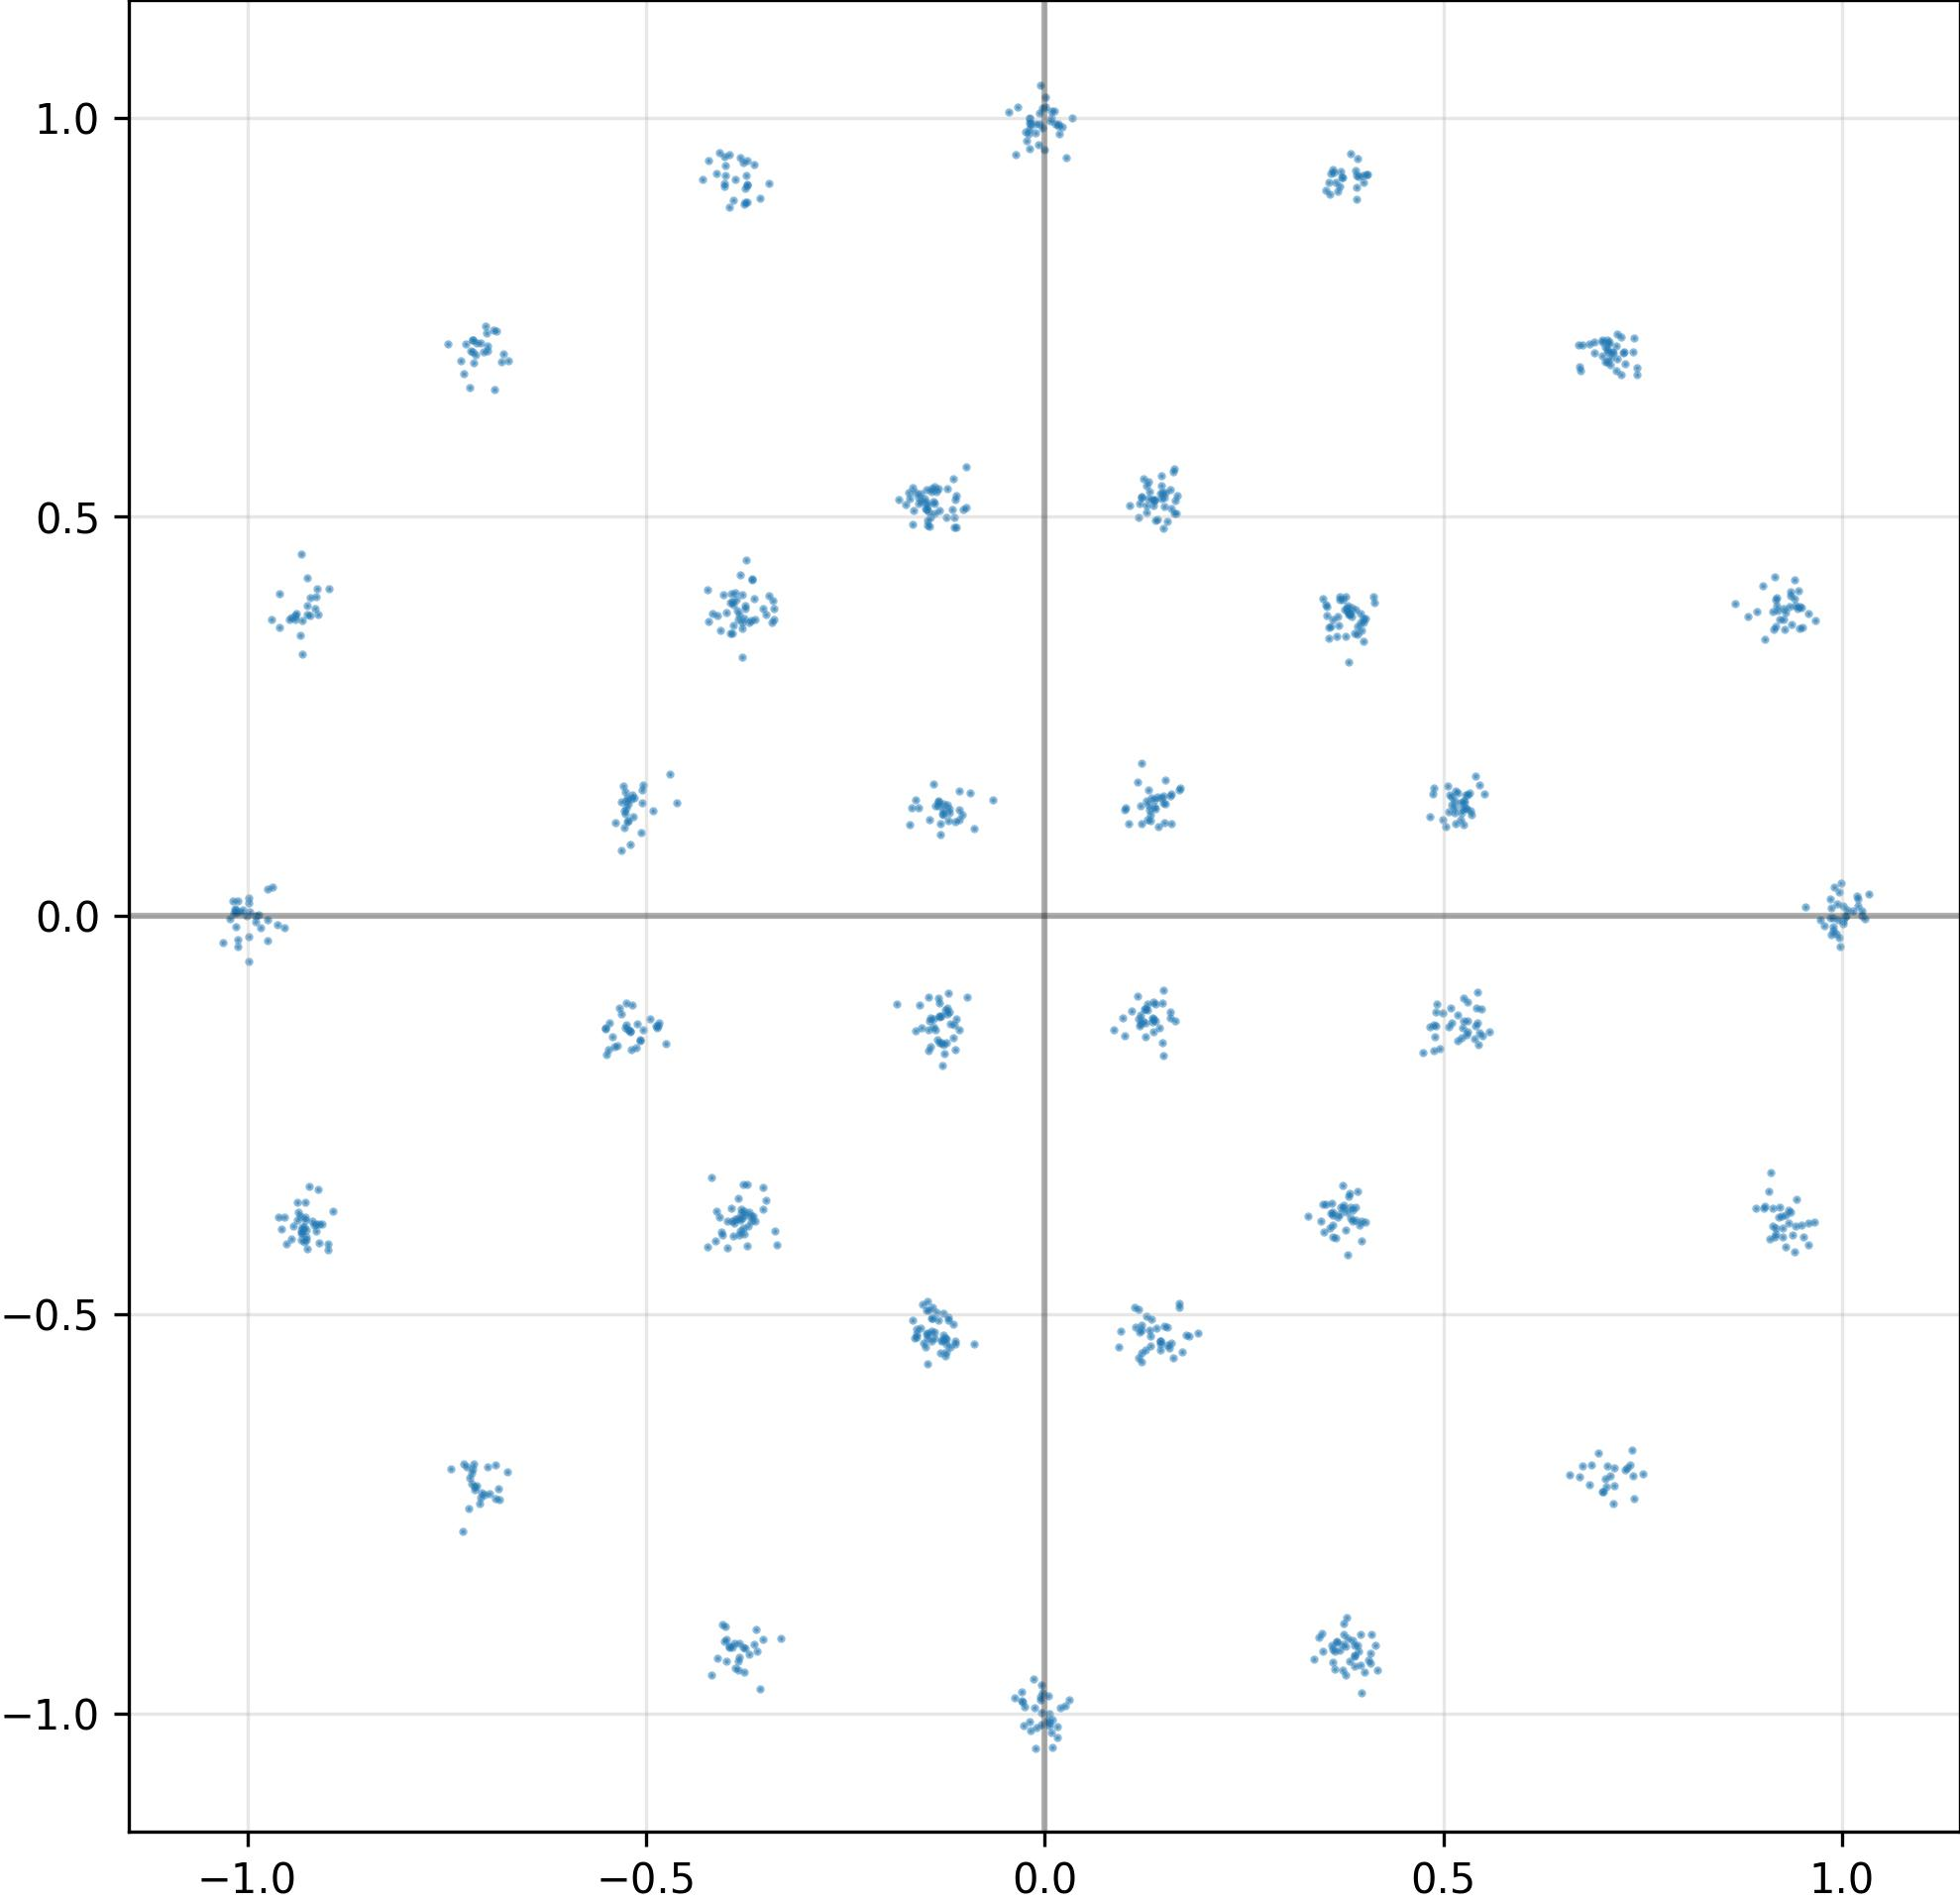

The file beside this chart, header and first rows:
I, Q
-5.223814845085144043e-01, 1.192999109625816345e-01
1.064972802996635437e-01, 5.143631100654602051e-01
1.307258307933807373e-01, 1.390632688999176025e-01
9.267057180404663086e-01, 3.707754015922546387e-01
-7.226038575172424316e-01, -7.429875731468200684e-01
-1.216921061277389526e-01, 1.389933675527572632e-01
7.496859431266784668e-01, -6.993150711059570312e-01
9.342106580734252930e-01, 3.878218531608581543e-01
-9.164067506790161133e-01, -3.881215453147888184e-01
9.171751737594604492e-01, -3.921162188053131104e-01
7.058982849121093750e-01, 7.218170166015625000e-01
-6.738529801368713379e-01, -6.975256204605102539e-01
-9.251091480255126953e-01, 4.229873418807983398e-01
8.313811384141445160e-03, -1.024573802947998047e+00
-5.043154954910278320e-01, 1.572842895984649658e-01
5.139130949974060059e-01, 1.295202821493148804e-01
-6.833685636520385742e-01, -7.315655350685119629e-01
-3.630014955997467041e-01, 3.711473941802978516e-01
-1.290640383958816528e-01, -5.339087843894958496e-01
-3.777077198028564453e-01, -3.917463719844818115e-01
1.218557208776473999e-01, -5.595979690551757812e-01
-9.104037284851074219e-01, -3.871682882308959961e-01
-1.558320820331573486e-01, -5.173597335815429688e-01
5.399968624114990234e-01, 1.744959205389022827e-01
1.509052962064743042e-01, 1.701730936765670776e-01
3.924326300621032715e-01, 3.629373311996459961e-01
-3.892054259777069092e-01, -9.126400947570800781e-01
-3.993399143218994141e-01, 3.798237442970275879e-01
1.467411816120147705e-01, 5.397143959999084473e-01
1.388270556926727295e-01, 1.342086195945739746e-01
-1.645218729972839355e-01, 5.079792141914367676e-01
-9.192048311233520508e-01, -3.829298317432403564e-01
4.138897359371185303e-01, 3.923970758914947510e-01
-5.511966943740844727e-01, -1.422633081674575806e-01
7.280603647232055664e-01, -6.951542496681213379e-01
-4.065125584602355957e-01, 3.574446141719818115e-01
1.452665925025939941e-01, -5.335672497749328613e-01
1.234636232256889343e-01, 5.478767752647399902e-01
-8.864042907953262329e-02, -5.370104908943176270e-01
3.696733713150024414e-01, -3.742543160915374756e-01
-1.314575225114822388e-01, 1.019593104720115662e-01
-1.035490632057189941e-01, 1.266644746065139771e-01
-1.623521596193313599e-01, -1.442696005105972290e-01
-1.235336363315582275e-01, -5.472657084465026855e-01
3.070969693362712860e-02, -9.833090901374816895e-01
1.644436120986938477e-01, 5.048243403434753418e-01
-1.453537940979003906e-01, -4.951470792293548584e-01
9.407336115837097168e-01, 4.213328361511230469e-01
1.691985428333282471e-01, 1.576149463653564453e-01
-1.119247525930404663e-01, -5.368030667304992676e-01
9.965990781784057617e-01, 2.964497543871402740e-02
1.450742930173873901e-01, -5.333414673805236816e-01
5.215305685997009277e-01, 1.202620118856430054e-01
-5.266100168228149414e-01, 1.281334757804870605e-01
-1.523371934890747070e-01, -5.362080931663513184e-01
-1.470248401165008545e-01, -4.833699762821197510e-01
7.383683919906616211e-01, 7.072651386260986328e-01
5.420553684234619141e-01, -1.158751174807548523e-01
-1.485387086868286133e-01, 5.337290763854980469e-01
-7.025753855705261230e-01, -7.261970043182373047e-01
... 964 more rows
